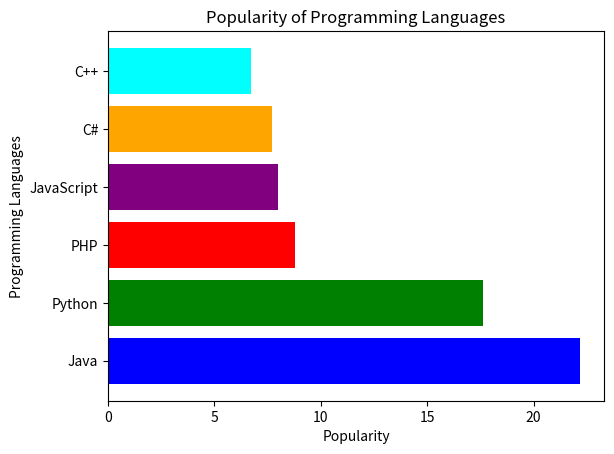

Reproduce this figure in Python.
import matplotlib.pyplot as plt

# Sample data
languages = ['Java', 'Python', 'PHP', 'JavaScript', 'C#', 'C++']
popularity = [22.2, 17.6, 8.8, 8, 7.7, 6.7]

# Create horizontal bar chart
plt.barh(languages, popularity, color=['blue', 'green', 'red', 'purple', 'orange', 'cyan'])

# Add title and labels
plt.title('Popularity of Programming Languages')
plt.xlabel('Popularity')
plt.ylabel('Programming Languages')

# Display the plot
plt.show()
